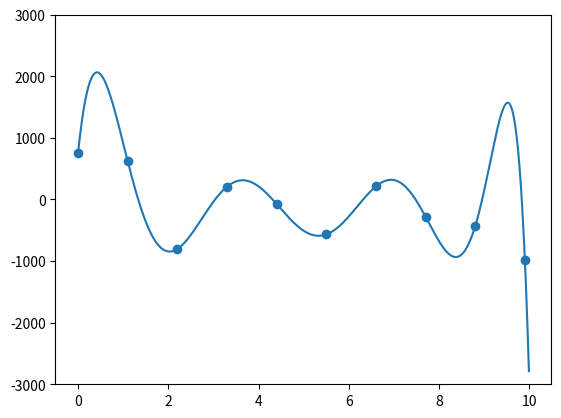

Write the Python code that produced this figure.
#!/usr/bin/env python
# coding: utf-8

# In[24]:


import matplotlib.pyplot as plt
import numpy as np


hor=np.arange(0,10,1.1) #x array
ver=np.random.randint(-1000,1000,len(hor)) #y array
c=0
p=0
def newton():
    #x=float(input("introduzir  x"))
    #y=float(input("introduzir  y"))
    #hor.append(x)
    #ver.append(y)
    #dec=input("s para continuar, n para parar")
    #if dec == "s":
        #newton()
    #elif dec == "n":  
            p=0
            for l in range(0, len(hor)):
                p=p+1
            number_of_lists = p 
            empty_lists = [[] for i in range(number_of_lists)]  #criar uma lista para cada passo 
            for i in ver:
                empty_lists[0].append(i)           
            for i in range(0, len(hor)):        #ordenar x em ordem de crescente x
                for  j in range(i+1, len(hor)):  
                    if(hor[i] > hor[j]):  
                        temp = hor[i]  
                        yemp = empty_lists[0][i]
                        hor[i] = hor[j]
                        ver[i] = empty_lists[0][i]
                        hor[j] = temp
                        empty_lists[0][i] = yemp 
            numero=int(len(hor))-1
            for u in range(0,numero):                   #each newton step calc
                nlistainterior=len(empty_lists[u])-1    
                for j in range(0,nlistainterior):     
                    numerador = empty_lists[u][j+1] - empty_lists[u][j]
                    denominador = hor[j+1+u]-hor[j]
                    resultado = numerador/denominador
                    empty_lists[u+1].append(resultado) #certo
            t=int(empty_lists[0][0])
            x = np.arange(0,10,0.01)
            total=t
    
            for u in range(1,numero+1):   #polynomial creation
                tu=empty_lists[u][0]
                m=1
                for j in range(0,u):
                    parent=x-hor[j]
                    m=np.multiply(parent,m)
                tu=np.multiply(m,tu)    
                total= total + tu
            plt.plot(x, total)
            plt.scatter(hor, ver)
            plt.ylim((-3000,3000))
            plt.show() 


newton()


# In[ ]:





# In[ ]:





# In[ ]:




